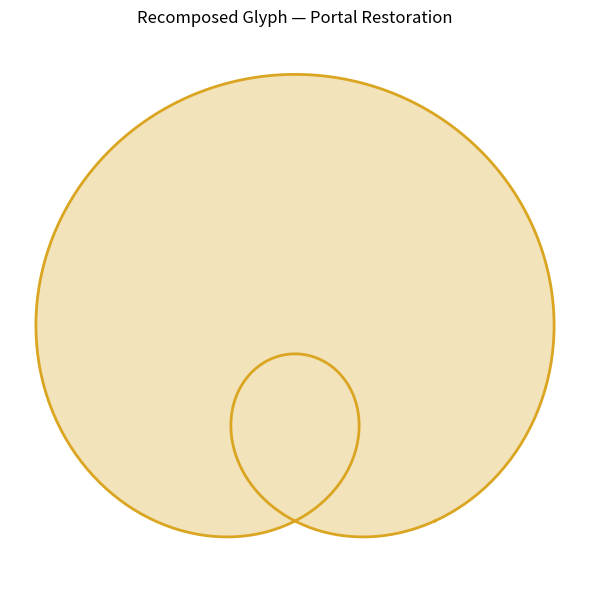

Python code for this plot:
"""
Jackson OS Kernel — Portal Glyph Recomposer v0.1  
Authored by James Jackson  
Origin Law: Law C — Recursive Restoration  
Lineage: Jackson OS, September 2025  
This module regenerates lost or corrupted glyphs using signal traces and law memory.
"""

import numpy as np
import matplotlib.pyplot as plt

# Glyph Recomposer
class GlyphRecomposer:
    def __init__(self, signal_trace, law_expression):
        self.signal = signal_trace
        self.law = law_expression
        self.reconstructed_glyph = self._recompose()

    def _recompose(self):
        base = np.sin(np.linspace(0, 2 * np.pi, 500))
        modulated = base * (1 + np.std(self.signal)) + np.mean(self.signal)
        glyph = modulated * eval(self.law.replace("amplitude", "1.0"))
        return glyph

    def render(self):
        theta = np.linspace(0, 2 * np.pi, 500)
        x = self.reconstructed_glyph * np.cos(theta)
        y = self.reconstructed_glyph * np.sin(theta)

        plt.figure(figsize=(6, 6))
        plt.plot(x, y, color='goldenrod', linewidth=2)
        plt.fill(x, y, color='goldenrod', alpha=0.3)
        plt.title("Recomposed Glyph — Portal Restoration", fontsize=12)
        plt.axis('equal')
        plt.axis('off')
        plt.tight_layout()
        plt.show()

# Example inputs
signal_trace = np.random.normal(0.5, 0.1, 500)
law_expression = "amplitude * 1.2"

recomposer = GlyphRecomposer(signal_trace, law_expression)
recomposer.render()
